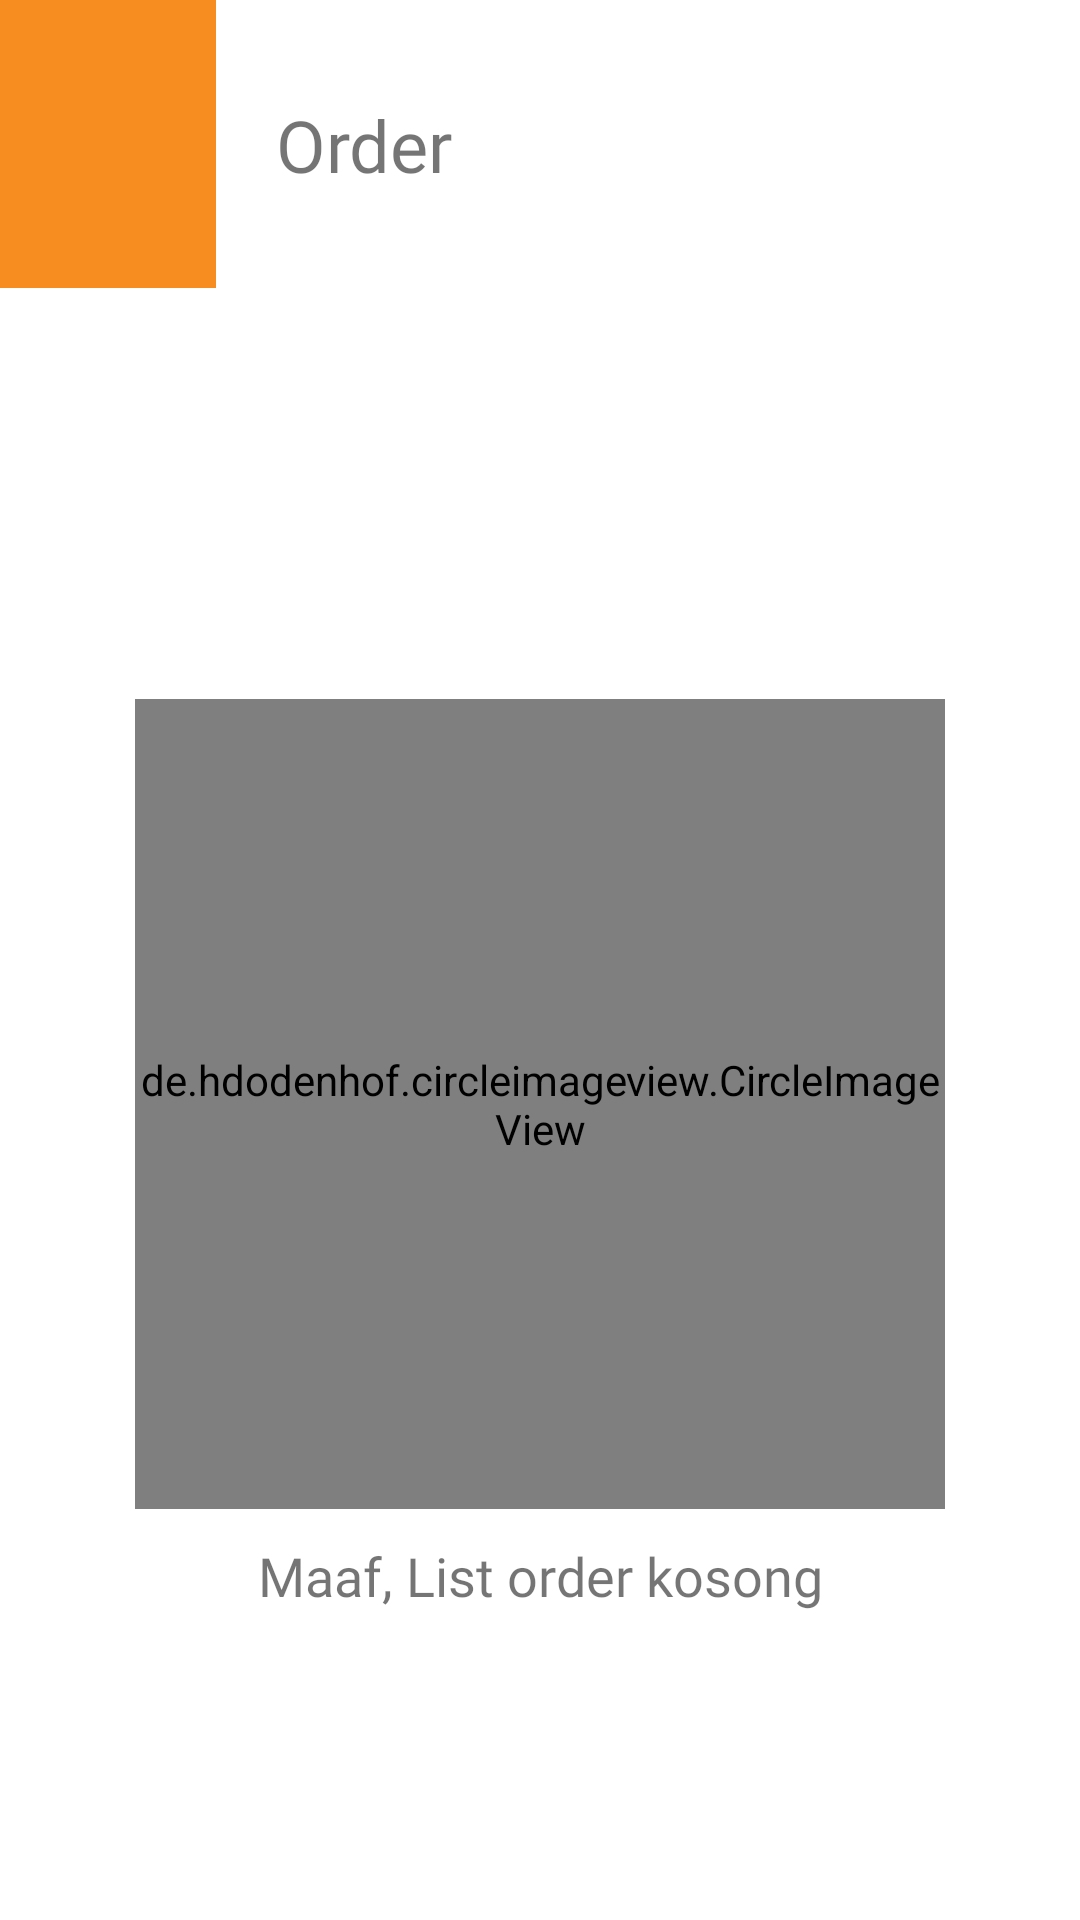

Layout XML and referenced resources for this Android screen:
<!-- AndroidManifest.xml: application theme NoActionBarTheme -->
<!-- res/layout/fragment_order.xml -->
<androidx.constraintlayout.widget.ConstraintLayout
    xmlns:android="http://schemas.android.com/apk/res/android"
    xmlns:app="http://schemas.android.com/apk/res-auto"
    xmlns:tools="http://schemas.android.com/tools"
    android:layout_width="match_parent"
    android:layout_height="match_parent"
    android:background="@color/color_white">

    <androidx.constraintlayout.widget.ConstraintLayout
        android:id="@+id/headerBarang"
        android:layout_width="match_parent"
        android:layout_height="0dp"
        app:layout_constraintHeight_percent="0.15"
        app:layout_constraintTop_toTopOf="parent"
        app:layout_constraintRight_toRightOf="parent"
        app:layout_constraintLeft_toLeftOf="parent">

        <androidx.constraintlayout.widget.ConstraintLayout
            android:id="@+id/btnBackOrder"
            android:layout_width="0dp"
            android:layout_height="match_parent"
            android:background="@color/bg_menu"
            app:layout_constraintWidth_percent="0.2"
            app:layout_constraintTop_toTopOf="parent"
            app:layout_constraintLeft_toLeftOf="parent">
            <ImageView
                android:layout_width="0dp"
                android:layout_height="0dp"
                android:src="@drawable/baseline_chevron_left_white_24"
                app:layout_constraintTop_toTopOf="parent"
                app:layout_constraintBottom_toBottomOf="parent"
                app:layout_constraintLeft_toLeftOf="parent"
                app:layout_constraintRight_toRightOf="parent"
                app:layout_constraintWidth_percent="0.4"
                />
        </androidx.constraintlayout.widget.ConstraintLayout>

        <TextView
            android:layout_width="wrap_content"
            android:layout_height="wrap_content"
            android:text="Order"
            android:textSize="24sp"
            android:layout_marginLeft="20dp"
            app:layout_constraintLeft_toRightOf="@id/btnBackOrder"
            app:layout_constraintTop_toTopOf="parent"
            app:layout_constraintBottom_toBottomOf="@id/btnBackOrder"
            android:fontFamily="@font/quicksand_regular"/>
    </androidx.constraintlayout.widget.ConstraintLayout>

    <ViewFlipper
        android:id="@+id/vfOrderContent"
        android:layout_width="match_parent"
        android:layout_height="0dp"
        app:layout_constraintTop_toBottomOf="@+id/headerBarang"
        app:layout_constraintBottom_toBottomOf="parent">
        <include layout="@layout/layout_blank_order_frag"/>
        <include layout="@layout/layout_main_order_frag"/>
    </ViewFlipper>

    <include layout="@layout/layout_dialog"/>
</androidx.constraintlayout.widget.ConstraintLayout>
<!-- res/layout/layout_blank_order_frag.xml (included above) -->
<?xml version="1.0" encoding="utf-8"?>
<androidx.constraintlayout.widget.ConstraintLayout
    xmlns:android="http://schemas.android.com/apk/res/android"
    xmlns:app="http://schemas.android.com/apk/res-auto"
    android:layout_width="match_parent"
    android:layout_height="match_parent"
    android:background="@color/color_white">

    <androidx.constraintlayout.widget.ConstraintLayout
        android:id="@+id/btnTransaksiBlank"
        android:layout_width="0dp"
        android:layout_height="0dp"
        app:layout_constraintWidth_percent="0.75"
        app:layout_constraintDimensionRatio="1:1"
        app:layout_constraintTop_toTopOf="parent"
        app:layout_constraintBottom_toBottomOf="parent"
        app:layout_constraintLeft_toLeftOf="parent"
        app:layout_constraintRight_toRightOf="parent">

        <de.hdodenhof.circleimageview.CircleImageView
            android:layout_width="match_parent"
            android:layout_height="match_parent"
            android:src="@color/transparent"
            app:civ_border_width="2dp"
            app:civ_border_color="@color/color_border"
            app:layout_constraintTop_toTopOf="parent"
            app:layout_constraintBottom_toBottomOf="parent"
            app:layout_constraintLeft_toLeftOf="parent"
            app:layout_constraintRight_toRightOf="parent"/>

        <ImageView
            android:layout_width="0dp"
            android:layout_height="0dp"
            android:src="@drawable/baseline_feed_black_24"
            app:layout_constraintWidth_percent="0.3"
            app:layout_constraintTop_toTopOf="parent"
            app:layout_constraintBottom_toBottomOf="parent"
            app:layout_constraintLeft_toLeftOf="parent"
            app:layout_constraintRight_toRightOf="parent"
            android:tint="@color/color_border"/>
    </androidx.constraintlayout.widget.ConstraintLayout>

    <TextView
        android:layout_width="wrap_content"
        android:layout_height="wrap_content"
        app:layout_constraintTop_toBottomOf="@+id/btnTransaksiBlank"
        app:layout_constraintLeft_toLeftOf="parent"
        app:layout_constraintRight_toRightOf="parent"
        android:layout_marginTop="10dp"
        android:text="Maaf, List order kosong"
        android:textSize="18sp"
        android:fontFamily="@font/quicksand_light"/>

</androidx.constraintlayout.widget.ConstraintLayout>
<!-- res/layout/layout_main_order_frag.xml (included above) -->
<?xml version="1.0" encoding="utf-8"?>
<androidx.constraintlayout.widget.ConstraintLayout
    xmlns:android="http://schemas.android.com/apk/res/android" android:layout_width="match_parent"
    android:layout_height="match_parent">

    <androidx.recyclerview.widget.RecyclerView
        android:id="@+id/orderRecycleView"
        android:layout_width="match_parent"
        android:layout_height="match_parent"/>

</androidx.constraintlayout.widget.ConstraintLayout>
<!-- res/layout/layout_dialog.xml (included above) -->
<?xml version="1.0" encoding="utf-8"?>
<androidx.constraintlayout.widget.ConstraintLayout xmlns:android="http://schemas.android.com/apk/res/android"
    android:layout_width="match_parent"
    android:layout_height="match_parent"
    android:id="@+id/layoutDialog"
    android:background="@color/color_black"
    android:alpha="0.3"
    android:visibility="gone">
</androidx.constraintlayout.widget.ConstraintLayout>
<!-- resources referenced by this layout -->
<resources>
  <color name="bg_menu">#f78d20</color>
  <color name="color_black">#000000</color>
  <color name="color_border">#e3e3e3</color>
  <color name="color_white">#ffffff</color>
  <color name="transparent">#00ffffff</color>
  <style name="NoActionBarTheme" parent="Theme.AppCompat.Light.NoActionBar">
          
          <item name="colorPrimary">@color/color_white</item>
          <item name="colorPrimaryDark">@color/colorPrimaryDark</item>
          <item name="colorAccent">@color/colorAccent</item>
      </style>
  <color name="colorPrimaryDark">#3700B3</color>
  <color name="colorAccent">#03DAC5</color>
</resources>
